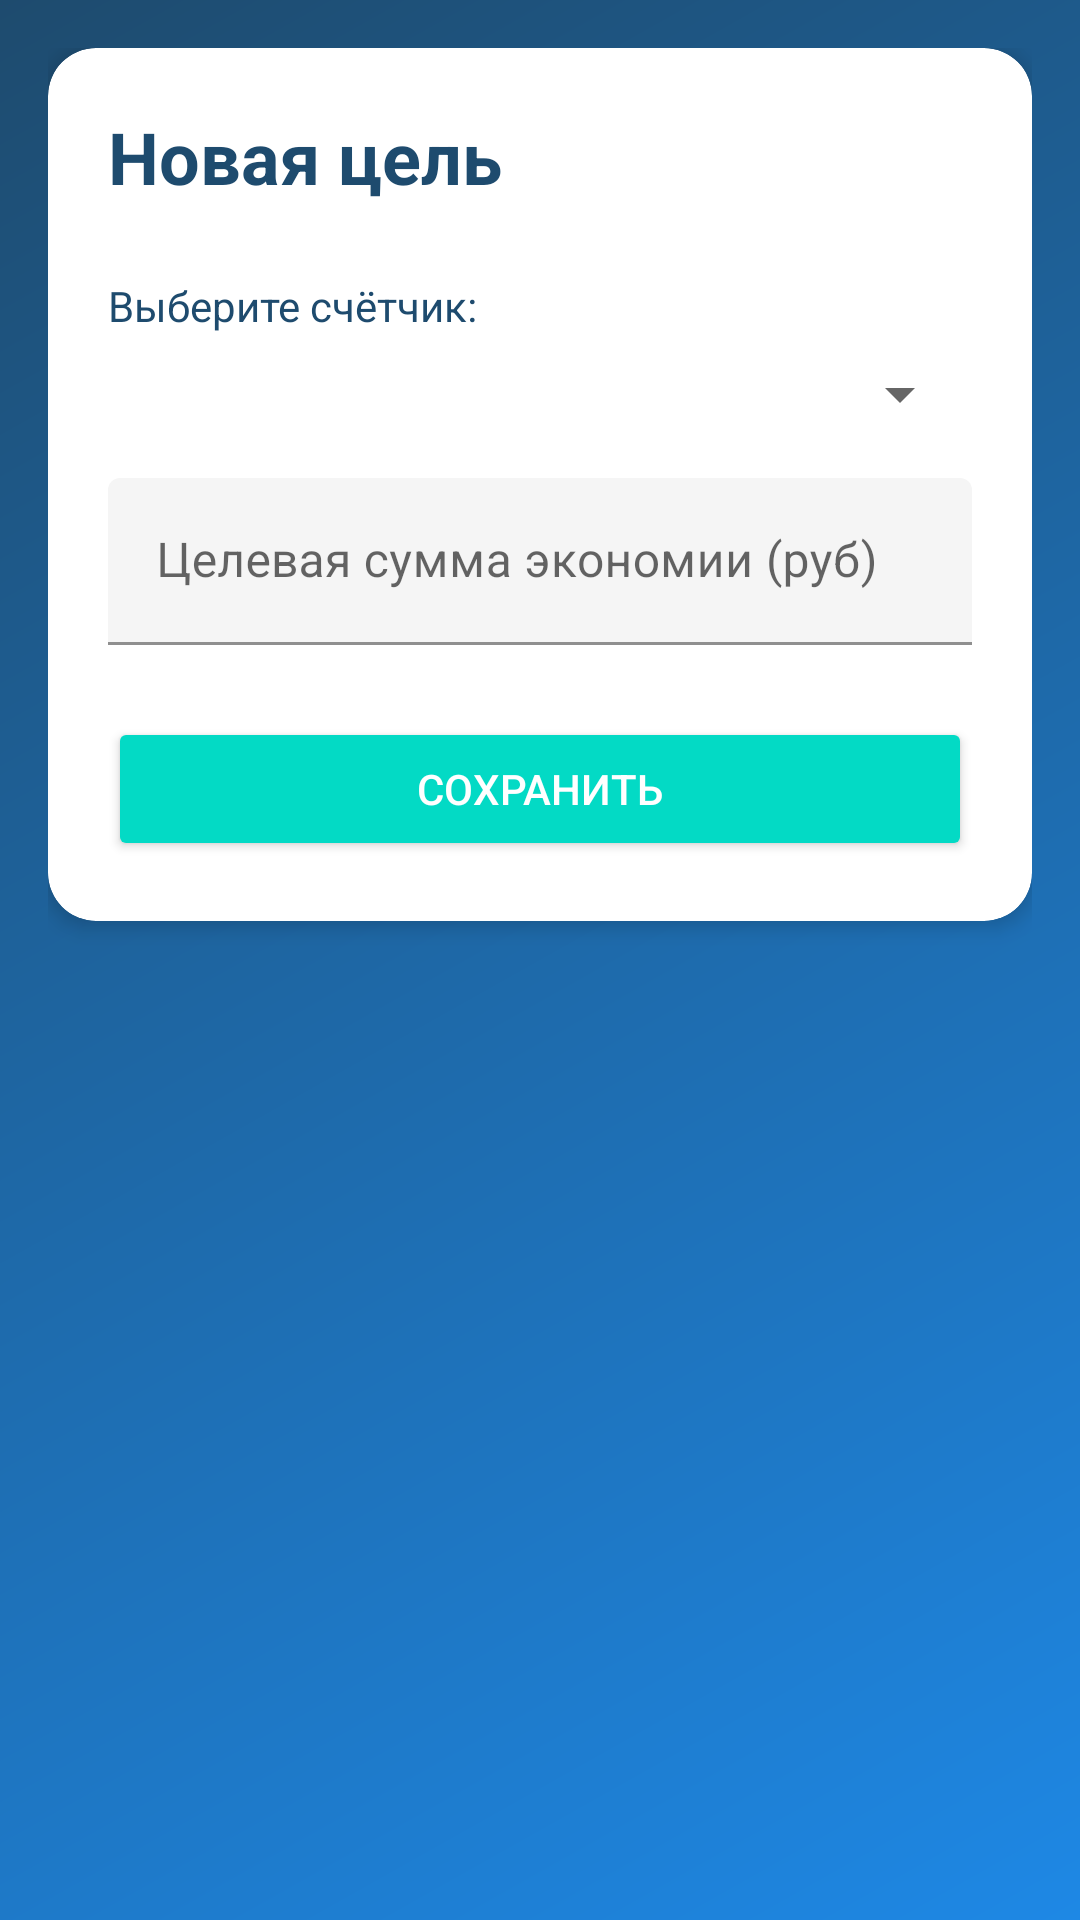

Reconstruct the res/layout file that produces this screen, plus the resources it refers to.
<!-- AndroidManifest.xml: application theme AppTheme -->
<!-- res/layout/activity_add_goal.xml -->
<?xml version="1.0" encoding="utf-8"?>
<LinearLayout xmlns:android="http://schemas.android.com/apk/res/android"
    xmlns:app="http://schemas.android.com/apk/res-auto"
    android:layout_width="match_parent"
    android:layout_height="match_parent"
    android:orientation="vertical"
    android:padding="16dp"
    android:background="@drawable/gradient_background">

    <androidx.cardview.widget.CardView
        android:layout_width="match_parent"
        android:layout_height="wrap_content"
        app:cardCornerRadius="16dp"
        app:cardElevation="4dp"
        app:cardBackgroundColor="#FFFFFF">

        <LinearLayout
            android:layout_width="match_parent"
            android:layout_height="wrap_content"
            android:orientation="vertical"
            android:padding="20dp">

            <TextView
                android:layout_width="match_parent"
                android:layout_height="wrap_content"
                android:text="Новая цель"
                android:textSize="24sp"
                android:textStyle="bold"
                android:textColor="#1E4B6E"
                android:layout_marginBottom="24dp"/>

            <TextView
                android:layout_width="match_parent"
                android:layout_height="wrap_content"
                android:text="Выберите счётчик:"
                android:textColor="#1E4B6E"
                android:layout_marginBottom="8dp"/>

            <Spinner
                android:id="@+id/spinnerMeter"
                android:layout_width="match_parent"
                android:layout_height="wrap_content"
                android:layout_marginBottom="16dp"/>

            <com.google.android.material.textfield.TextInputLayout
                android:layout_width="match_parent"
                android:layout_height="wrap_content"
                android:layout_marginBottom="24dp"
                app:boxBackgroundMode="filled"
                app:boxBackgroundColor="#F5F5F5"
                app:hintTextColor="#1E4B6E">

                <EditText
                    android:id="@+id/etTarget"
                    android:layout_width="match_parent"
                    android:layout_height="wrap_content"
                    android:hint="Целевая сумма экономии (руб)"
                    android:inputType="numberDecimal"
                    android:textColor="#1E4B6E" />
            </com.google.android.material.textfield.TextInputLayout>

            <Button
                android:id="@+id/btnSaveGoal"
                android:layout_width="match_parent"
                android:layout_height="wrap_content"
                android:text="Сохранить"
                android:backgroundTint="?attr/colorAccent"
                android:textColor="#FFFFFF"/>

        </LinearLayout>
    </androidx.cardview.widget.CardView>

</LinearLayout>
<!-- resources referenced by this layout -->
<resources>
  <!-- drawable gradient_background (drawable) -->
  <?xml version="1.0" encoding="utf-8"?>
  <shape xmlns:android="http://schemas.android.com/apk/res/android">
      <gradient
          android:angle="135"
          android:startColor="#1E88E5"
          android:endColor="#1E4B6E"
          android:type="linear" />
  </shape>
  <style name="AppTheme" parent="Theme.MaterialComponents.DayNight.NoActionBar">
          <item name="colorPrimary">@color/colorPrimary</item>
          <item name="colorPrimaryDark">@color/colorPrimaryDark</item>
          <item name="colorAccent">@color/colorAccent</item>
          <item name="android:windowBackground">@android:color/white</item>
          <item name="cardViewStyle">@style/CardView</item>
      </style>
  <color name="colorPrimary">#2196F3</color>
  <color name="colorPrimaryDark">#1976D2</color>
  <color name="colorAccent">#03DAC5</color>
  <style name="CardView">
          <item name="cardCornerRadius">8dp</item>
          <item name="cardElevation">4dp</item>
          <item name="cardBackgroundColor">@android:color/white</item>
      </style>
</resources>
